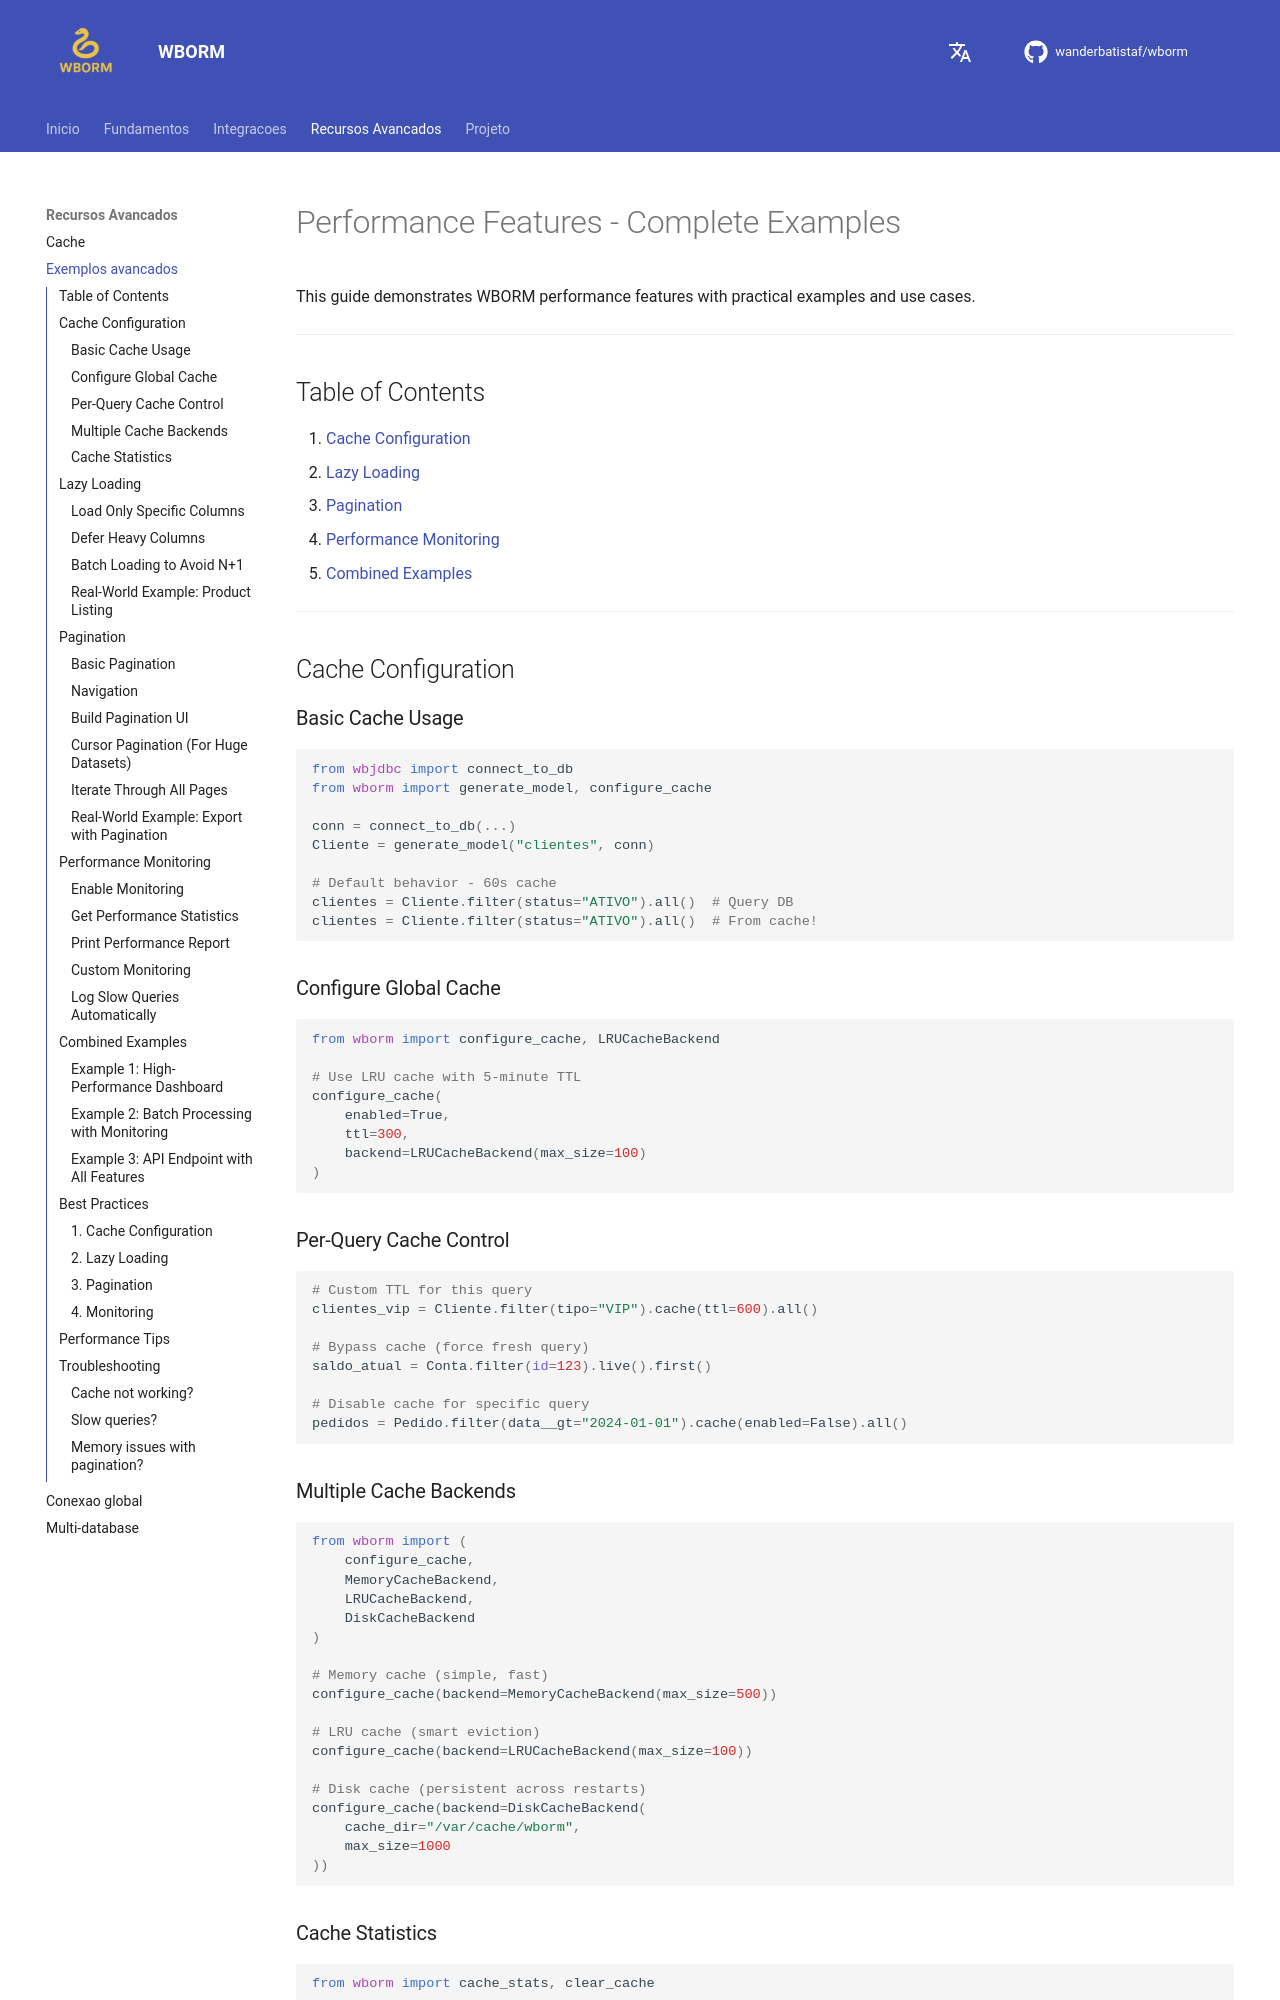

repository: wanderbatistaf/wborm · page: performance_examples/index.html · generator: mkdocs

# Performance Features - Complete Examples

This guide demonstrates WBORM performance features with practical examples and use cases.

---

## Table of Contents

1. [Cache Configuration](#cache-configuration)
2. [Lazy Loading](#lazy-loading)
3. [Pagination](#pagination)
4. [Performance Monitoring](#performance-monitoring)
5. [Combined Examples](#combined-examples)

---

## Cache Configuration

### Basic Cache Usage

```python
from wbjdbc import connect_to_db
from wborm import generate_model, configure_cache

conn = connect_to_db(...)
Cliente = generate_model("clientes", conn)

# Default behavior - 60s cache
clientes = Cliente.filter(status="ATIVO").all()  # Query DB
clientes = Cliente.filter(status="ATIVO").all()  # From cache!
```

### Configure Global Cache

```python
from wborm import configure_cache, LRUCacheBackend

# Use LRU cache with 5-minute TTL
configure_cache(
    enabled=True,
    ttl=300,
    backend=LRUCacheBackend(max_size=100)
)
```

### Per-Query Cache Control

```python
# Custom TTL for this query
clientes_vip = Cliente.filter(tipo="VIP").cache(ttl=600).all()

# Bypass cache (force fresh query)
saldo_atual = Conta.filter(id=123).live().first()

# Disable cache for specific query
pedidos = Pedido.filter(data__gt="2024-01-01").cache(enabled=False).all()
```

### Multiple Cache Backends

```python
from wborm import (
    configure_cache,
    MemoryCacheBackend,
    LRUCacheBackend,
    DiskCacheBackend
)

# Memory cache (simple, fast)
configure_cache(backend=MemoryCacheBackend(max_size=500))

# LRU cache (smart eviction)
configure_cache(backend=LRUCacheBackend(max_size=100))

# Disk cache (persistent across restarts)
configure_cache(backend=DiskCacheBackend(
    cache_dir="/var/cache/wborm",
    max_size=1000
))
```

### Cache Statistics

```python
from wborm import cache_stats, clear_cache

# Get cache statistics
stats = cache_stats()

print(f"Cache hits: {stats['hits']}")
print(f"Cache misses: {stats['misses']}")
print(f"Hit rate: {stats['hit_rate']:.1%}")
print(f"Cache size: {stats['size']} entries")

# Clear cache
clear_cache()
```

---

## Lazy Loading
